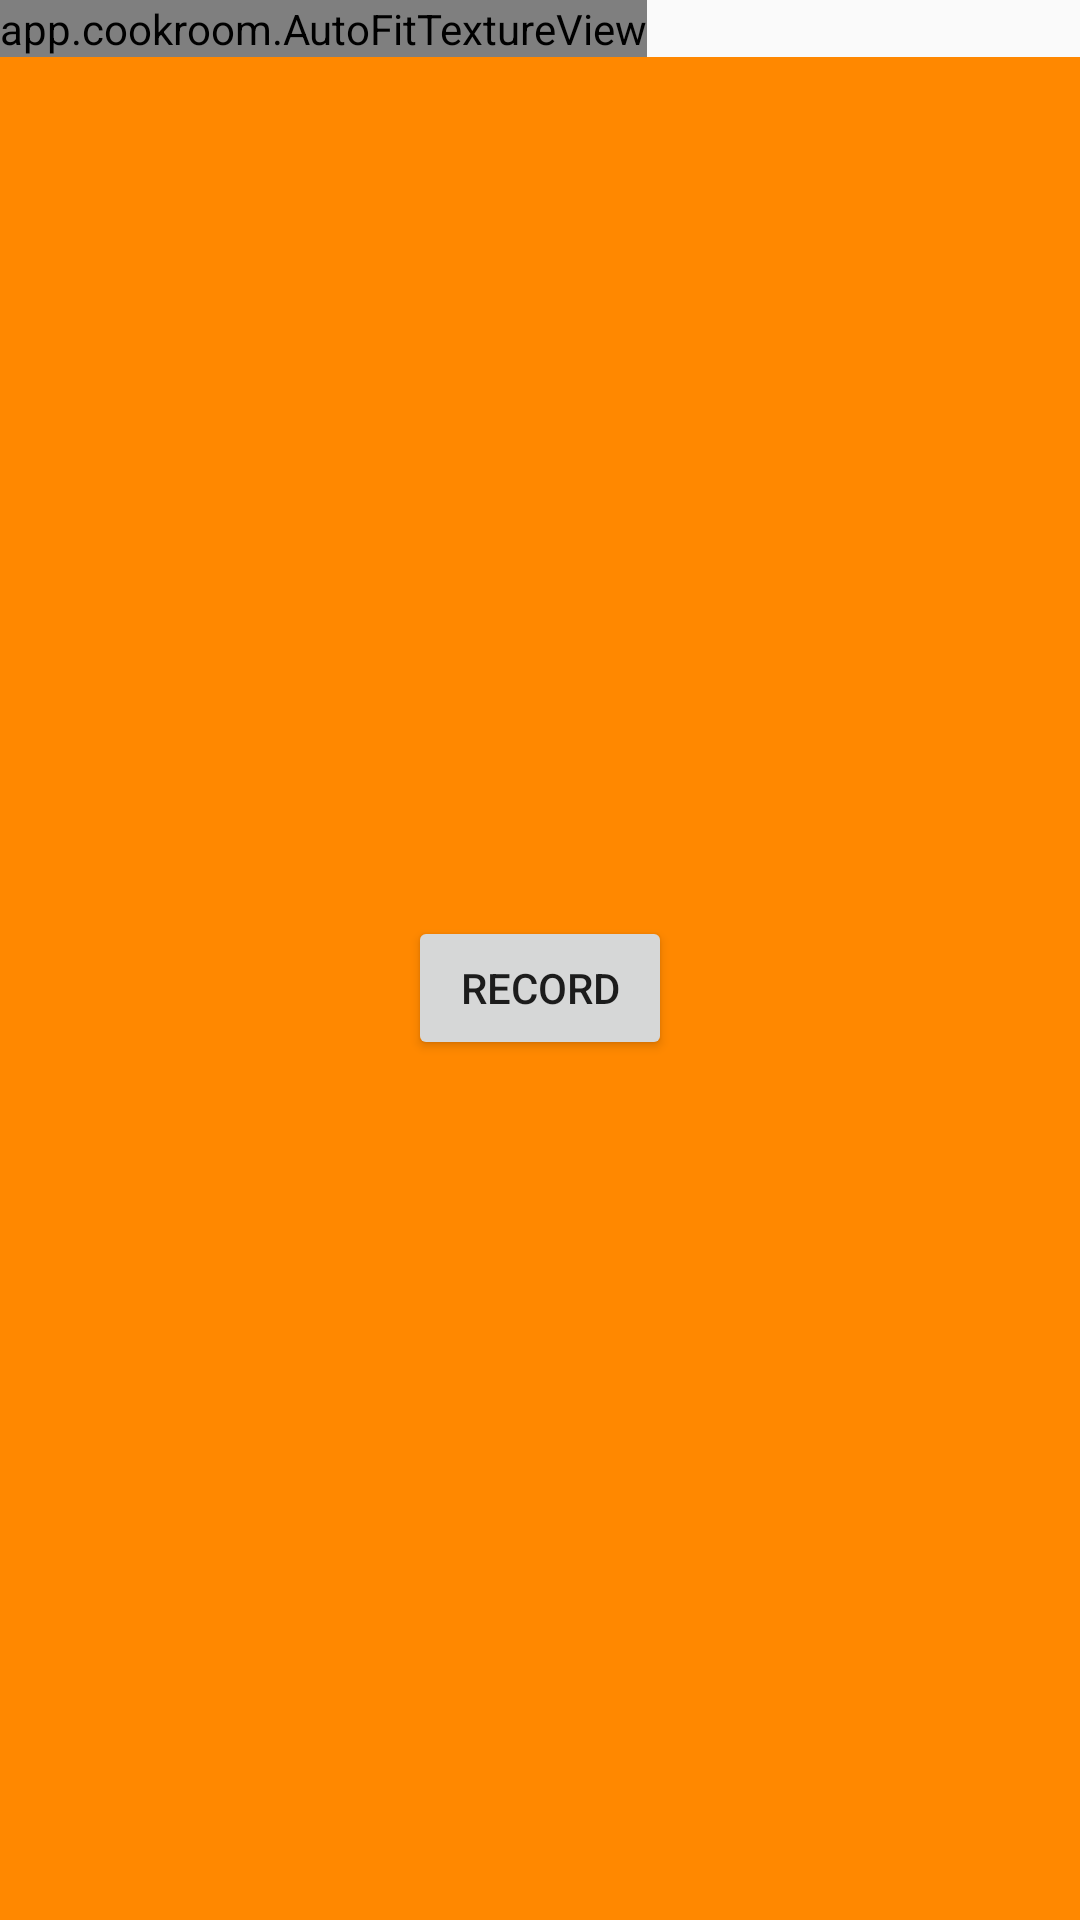

Layout XML and referenced resources for this Android screen:
<!-- AndroidManifest.xml: application theme MaterialTheme -->
<!-- res/layout/fragment_camera.xml -->
<?xml version="1.0" encoding="utf-8"?>
<RelativeLayout xmlns:android="http://schemas.android.com/apk/res/android"
    android:layout_width="match_parent"
    android:layout_height="match_parent">

    <app.cookroom.AutoFitTextureView
        android:id="@+id/texture"
        android:layout_width="wrap_content"
        android:layout_height="wrap_content"
        android:layout_alignParentStart="true"
        android:layout_alignParentTop="true" />

    <FrameLayout
        android:layout_width="match_parent"
        android:layout_height="wrap_content"
        android:layout_alignParentBottom="true"
        android:layout_alignParentStart="true"
        android:layout_below="@id/texture"
        android:background="@color/fragment_background">

        <Button
            android:id="@+id/video"
            android:layout_width="wrap_content"
            android:layout_height="wrap_content"
            android:layout_gravity="center"
            android:text="@string/record" />

        <ImageButton
            android:id="@+id/info"
            android:contentDescription="@string/description_info"
            style="@android:style/Widget.Material.Light.Button.Borderless"
            android:layout_width="wrap_content"
            android:layout_height="wrap_content"
            android:layout_gravity="center_vertical|end"
            android:padding="@dimen/button_padding"
            android:src="@drawable/ic_action_info" />

    </FrameLayout>

</RelativeLayout>
<!-- resources referenced by this layout -->
<resources>
  <color name="fragment_background">@android:color/holo_orange_dark</color>
  <string name="description_info">Info</string>
  <string name="record">Record</string>
  <style name="MaterialTheme" parent="Theme.AppCompat.Light.NoActionBar">
          <item name="android:windowTranslucentStatus">true</item>
      </style>
</resources>
